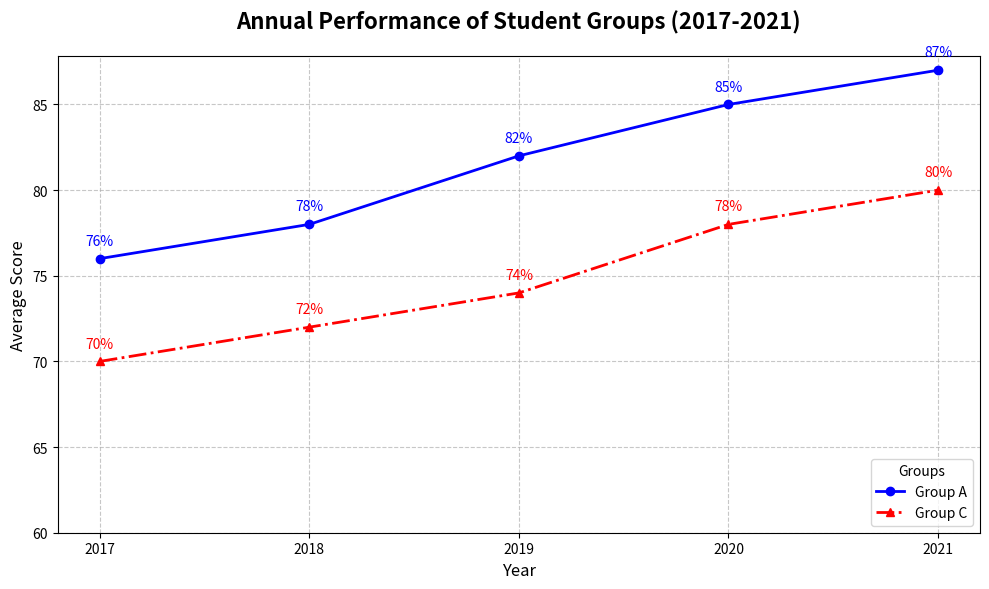

Python code for this plot:
import numpy as np
import matplotlib.pyplot as plt

# Create the data for the two remaining groups over 5 years
years = np.array([2017, 2018, 2019, 2020, 2021])
group_a_scores = np.array([76, 78, 82, 85, 87])
group_c_scores = np.array([70, 72, 74, 78, 80])

# Create a figure and axis
fig, ax = plt.subplots(figsize=(10, 6))

# Plot each group's scores
ax.plot(years, group_a_scores, label='Group A', marker='o', linestyle='-', linewidth=2, markersize=6, color='blue')
ax.plot(years, group_c_scores, label='Group C', marker='^', linestyle='-.', linewidth=2, markersize=6, color='red')

# Title and labels
ax.set_title('Annual Performance of Student Groups (2017-2021)', fontsize=16, fontweight='bold', pad=20)
ax.set_xlabel('Year', fontsize=12)
ax.set_ylabel('Average Score', fontsize=12)

# Customize the x and y ticks
ax.set_xticks(years)
ax.set_yticks(np.arange(60, 90, 5))

# Add grid lines
ax.grid(True, linestyle='--', alpha=0.7)

# Add a legend
ax.legend(loc='lower right', title='Groups')

# Annotate specific points
for i in range(len(years)):
    ax.annotate(f'{group_a_scores[i]}%', xy=(years[i], group_a_scores[i]), textcoords="offset points", xytext=(0, 10), ha='center', color='blue')
    ax.annotate(f'{group_c_scores[i]}%', xy=(years[i], group_c_scores[i]), textcoords="offset points", xytext=(0, 10), ha='center', color='red')

# Automatically adjust layout to prevent overlap
plt.tight_layout()

# Show the plot
plt.show()
